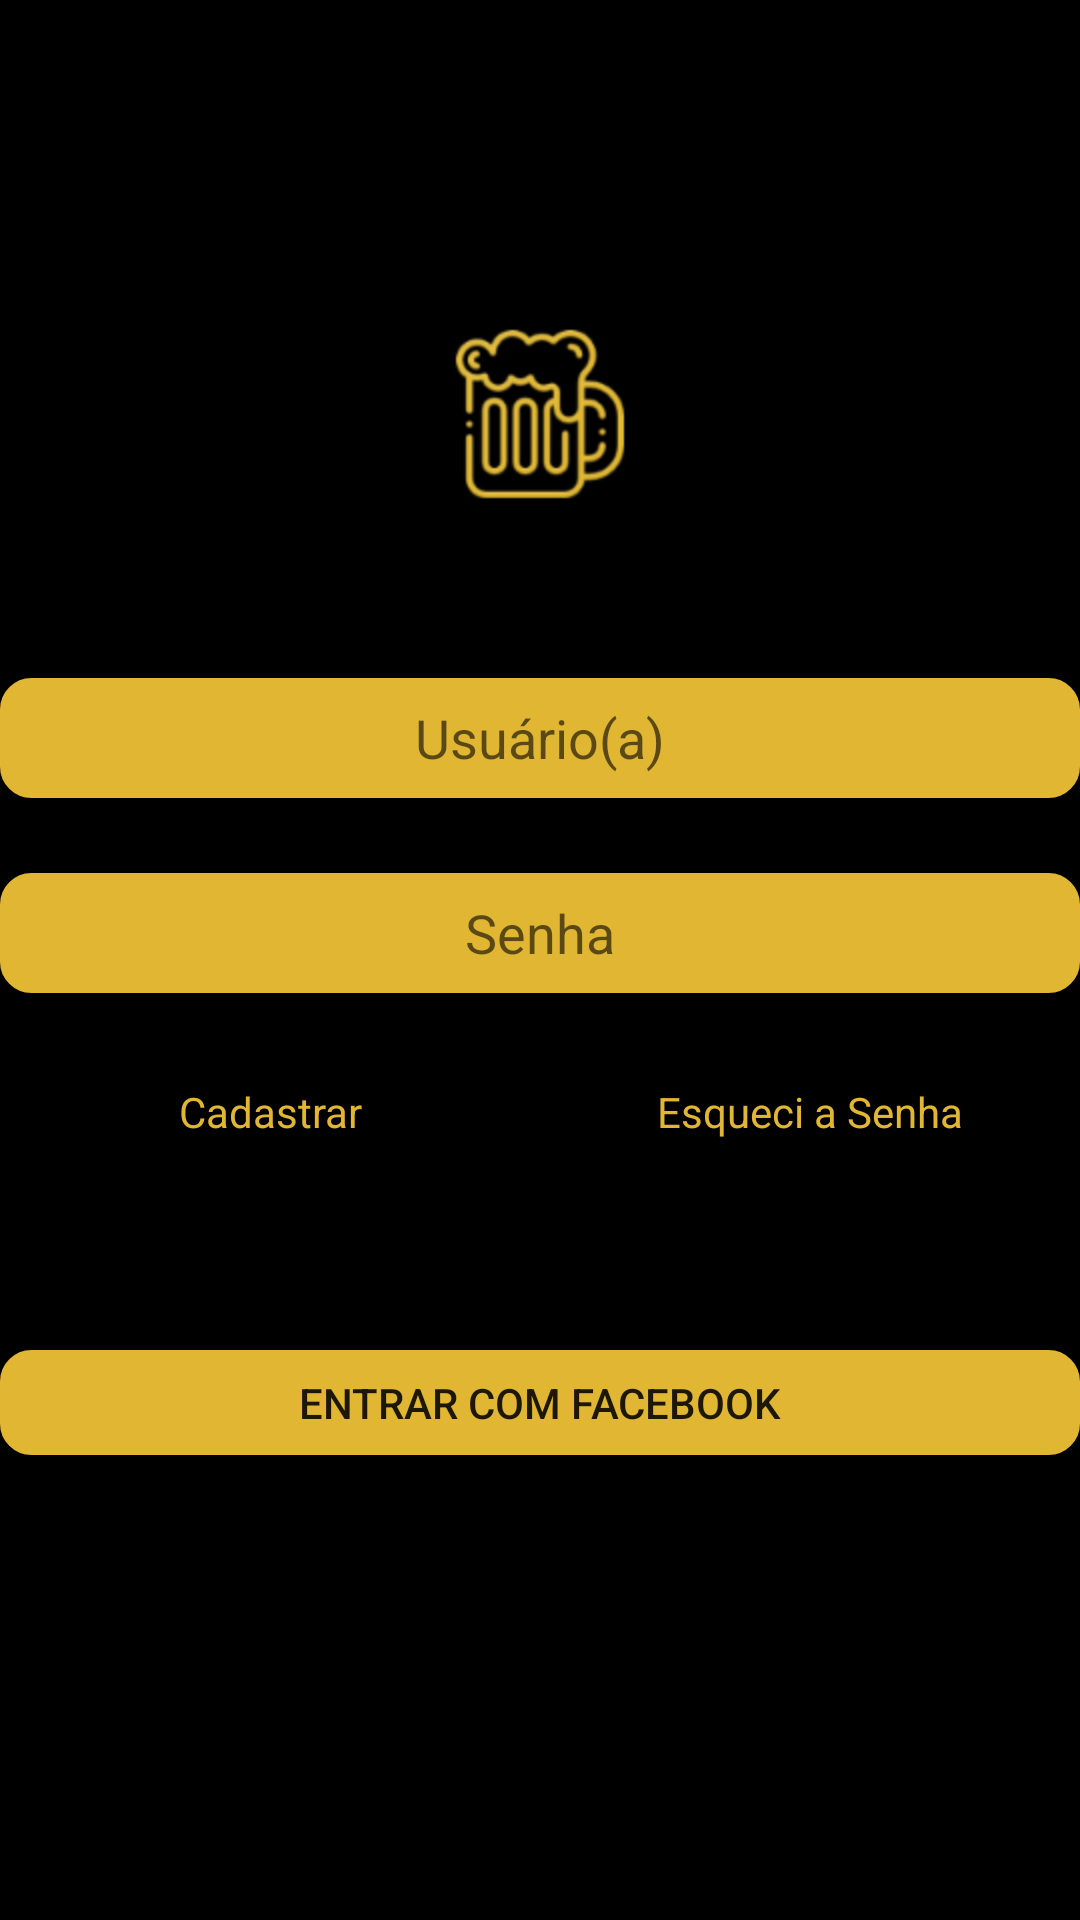

Produce the Android XML layout that renders to this screen, including the resource entries it uses.
<!-- AndroidManifest.xml: application theme AppTheme -->
<!-- res/layout/activity_main.xml -->
<?xml version="1.0" encoding="utf-8"?>
<android.support.constraint.ConstraintLayout xmlns:android="http://schemas.android.com/apk/res/android"
    xmlns:app="http://schemas.android.com/apk/res-auto"
    xmlns:tools="http://schemas.android.com/tools"
    android:layout_width="match_parent"
    android:layout_height="match_parent"
    android:layout_margin="40dp"
    android:background="@color/primaryColor"
    tools:context=".MainActivity">


    <LinearLayout
        android:layout_width="match_parent"
        android:layout_height="wrap_content"
        android:orientation="vertical">

        <ImageView
            android:layout_width="96dp"
            android:layout_height="96dp"
            android:layout_gravity="center"
            android:layout_marginTop="90dp"
            android:background="@mipmap/ic_beer" />


        <EditText
            android:layout_width="match_parent"
            android:layout_height="40dp"
            android:layout_marginTop="40dp"
            android:background="@drawable/rounded_edittext"
            android:gravity="center"
            android:hint="Usuário(a)" />

        <EditText
            android:layout_width="match_parent"
            android:layout_height="40dp"
            android:layout_marginTop="25dp"
            android:background="@drawable/rounded_edittext"
            android:gravity="center"
            android:hint="Senha" />

        <LinearLayout
            android:layout_width="match_parent"
            android:layout_height="wrap_content"
            android:layout_marginTop="30dp"
            android:layout_weight="1"
            android:gravity="center"
            android:orientation="horizontal">

            <TextView
                android:layout_width="0dp"
                android:layout_height="wrap_content"
                android:layout_weight="1"
                android:gravity="center"
                android:text="Cadastrar"
                android:textColor="@color/secondaryColor" />

            <TextView
                android:layout_width="0dp"
                android:layout_height="wrap_content"
                android:layout_weight="1"
                android:gravity="center"
                android:text="Esqueci a Senha"
                android:textColor="@color/secondaryColor" />
        </LinearLayout>


        <Button
            android:layout_width="match_parent"
            android:layout_height="35dp"
            android:layout_marginTop="70dp"
            android:background="@drawable/rounded_edittext"
            android:onClick="NavigateToRegisterPage"
            android:text="Entrar com Facebook" />

    </LinearLayout>


</android.support.constraint.ConstraintLayout>
<!-- resources referenced by this layout -->
<resources>
  <color name="primaryColor">#000000</color>
  <color name="secondaryColor">#E1B633</color>
  <!-- drawable rounded_edittext (drawable) -->
  <?xml version="1.0" encoding="utf-8"?>
  <shape xmlns:android="http://schemas.android.com/apk/res/android" >
  
      <corners android:radius="10dp" />
  
      <padding
          android:bottom="3dp"
          android:left="0dp"
          android:right="0dp"
          android:top="3dp" />
  
      <gradient
          android:angle="90"
          android:endColor="@color/secondaryColor"
          android:startColor="@color/secondaryColor" />
  
      <stroke
          android:width="1dp"
          android:color="@color/secondaryColor" />
  
  </shape>
  <!-- mipmap ic_beer: png bitmap (mipmap-hdpi, 5423 bytes) -->
  <style name="AppTheme" parent="Theme.AppCompat.Light.NoActionBar">
          
          <item name="colorPrimary">@color/primaryColor</item>
          <item name="colorPrimaryDark">@color/primaryColor</item>
          <item name="colorAccent">@color/secondaryColor</item>
          <item name="android:windowBackground">@color/primaryColor</item>
      </style>
</resources>
